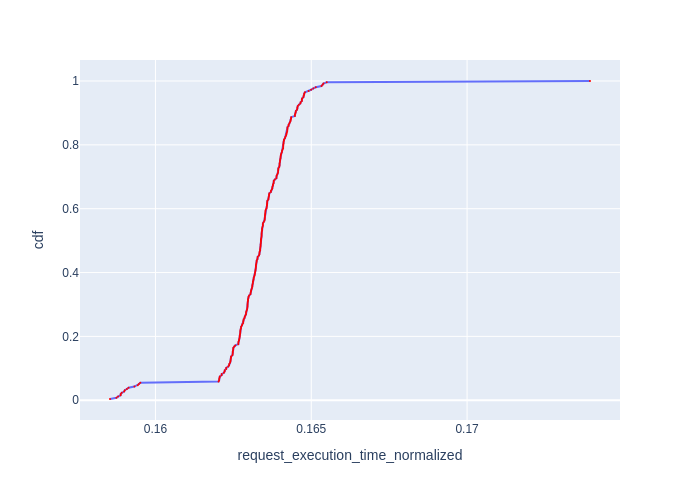

Source data for this figure (header and first rows):
Request Id, request_execution_time_normalized, cdf
0_242, 0.1585, 0.003906
0_248, 0.1587, 0.007812
0_243, 0.1588, 0.01172
0_244, 0.1589, 0.01562
0_245, 0.1589, 0.01953
0_249, 0.1589, 0.02344
0_247, 0.159, 0.02734
0_251, 0.159, 0.03125
0_250, 0.1591, 0.03516
0_246, 0.1591, 0.03906
0_252, 0.1593, 0.04297
0_253, 0.1594, 0.04688
0_254, 0.1595, 0.05078
0_255, 0.1595, 0.05469
0_67, 0.162, 0.05859
0_3, 0.162, 0.0625
0_66, 0.162, 0.06641
0_2, 0.1621, 0.07031
0_68, 0.1621, 0.07422
0_25, 0.1621, 0.07812
0_24, 0.1621, 0.08203
0_23, 0.1622, 0.08594
0_4, 0.1622, 0.08984
0_5, 0.1622, 0.09375
0_71, 0.1623, 0.09766
0_75, 0.1623, 0.1016
0_1, 0.1623, 0.1055
0_22, 0.1624, 0.1094
0_133, 0.1624, 0.1133
0_69, 0.1624, 0.1172
0_136, 0.1624, 0.1211
0_6, 0.1624, 0.125
0_74, 0.1624, 0.1289
0_72, 0.1624, 0.1328
0_73, 0.1624, 0.1367
0_135, 0.1625, 0.1406
0_137, 0.1625, 0.1445
0_32, 0.1625, 0.1484
0_26, 0.1625, 0.1523
0_76, 0.1625, 0.1562
0_199, 0.1625, 0.1602
0_27, 0.1625, 0.1641
0_70, 0.1625, 0.168
0_77, 0.1626, 0.1719
0_138, 0.1627, 0.1758
0_45, 0.1627, 0.1797
0_11, 0.1627, 0.1836
0_34, 0.1627, 0.1875
0_33, 0.1627, 0.1914
0_132, 0.1627, 0.1953
0_134, 0.1627, 0.1992
0_7, 0.1627, 0.2031
0_31, 0.1627, 0.207
0_28, 0.1627, 0.2109
0_35, 0.1627, 0.2148
0_200, 0.1627, 0.2188
0_139, 0.1627, 0.2227
0_12, 0.1627, 0.2266
0_29, 0.1628, 0.2305
0_78, 0.1628, 0.2344
... 196 more rows
